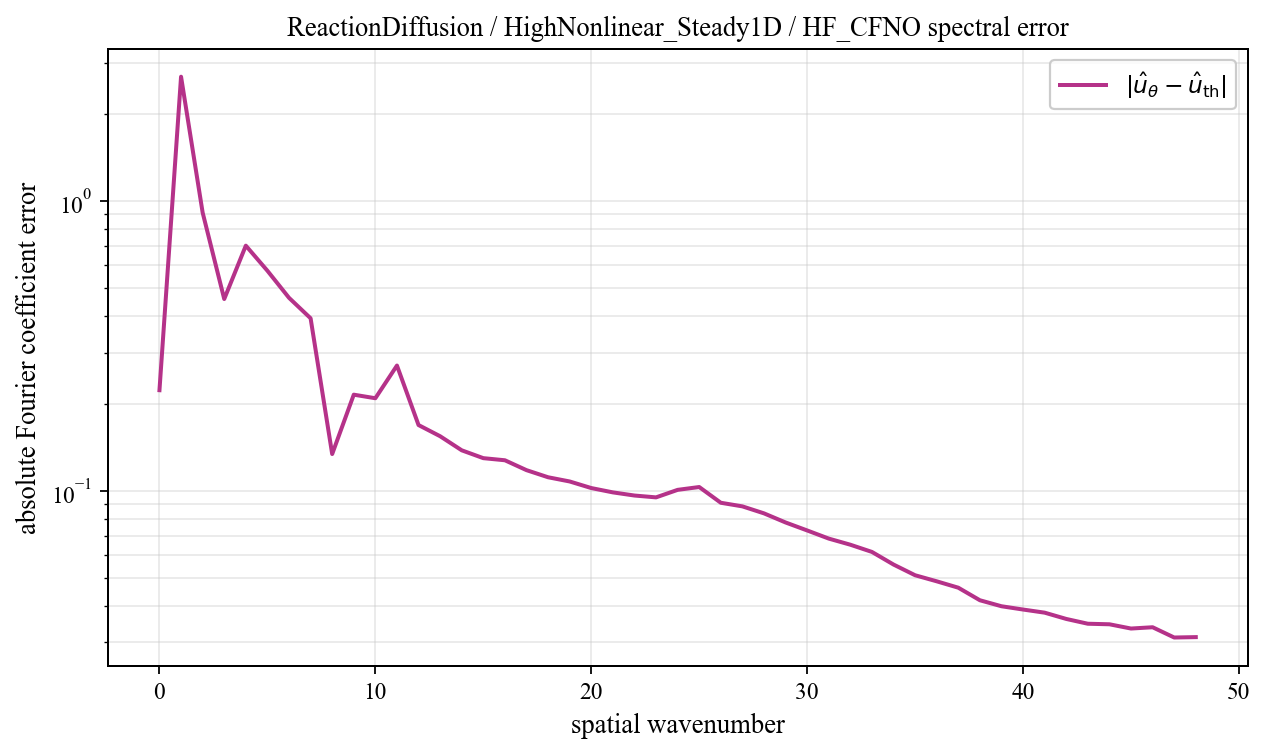

The data file committed next to this chart (first rows):
spatial_wavenumber, prediction_magnitude, theory_magnitude, absolute_coefficient_error
0, 0.2385, 0.01607, 0.2224
1, 2.681, 0.03131, 2.689
2, 0.8911, 0.03854, 0.913
3, 0.1872, 0.2725, 0.4592
4, 0.3142, 0.3892, 0.702
5, 0.4737, 0.1069, 0.5749
6, 0.3573, 0.1316, 0.4636
7, 0.3647, 0.1209, 0.394
8, 0.07347, 0.2066, 0.1339
9, 0.2432, 0.05623, 0.2146
10, 0.2232, 0.03017, 0.2086
11, 0.2712, 0.0197, 0.2706
12, 0.1654, 0.01421, 0.1686
13, 0.1521, 0.01089, 0.1542
14, 0.1359, 0.00871, 0.1379
15, 0.1278, 0.007183, 0.1296
16, 0.1254, 0.006066, 0.1274
17, 0.1158, 0.00522, 0.1178
18, 0.1094, 0.004561, 0.1113
19, 0.1057, 0.004038, 0.1076
20, 0.1003, 0.003614, 0.1022
21, 0.0969, 0.003266, 0.09871
22, 0.09452, 0.002976, 0.09627
23, 0.09319, 0.002732, 0.09486
24, 0.09909, 0.002524, 0.1007
25, 0.1011, 0.002346, 0.103
26, 0.08904, 0.002193, 0.09088
27, 0.08651, 0.00206, 0.08832
28, 0.08176, 0.001944, 0.08354
29, 0.07596, 0.001842, 0.0777
30, 0.07123, 0.001753, 0.07292
31, 0.06672, 0.001674, 0.06835
32, 0.06352, 0.001604, 0.0651
33, 0.05994, 0.001543, 0.06148
34, 0.05412, 0.001488, 0.05561
35, 0.04963, 0.00144, 0.05107
36, 0.04727, 0.001397, 0.04867
37, 0.0449, 0.001359, 0.04626
38, 0.04054, 0.001326, 0.04186
39, 0.03862, 0.001297, 0.03991
40, 0.03761, 0.001272, 0.03889
41, 0.03668, 0.001251, 0.03793
42, 0.03485, 0.001232, 0.03608
43, 0.03352, 0.001217, 0.03473
44, 0.03338, 0.001205, 0.03458
45, 0.03224, 0.001196, 0.03343
46, 0.03259, 0.001189, 0.03378
47, 0.02995, 0.001185, 0.03113
48, 0.03004, 0.001184, 0.03123
